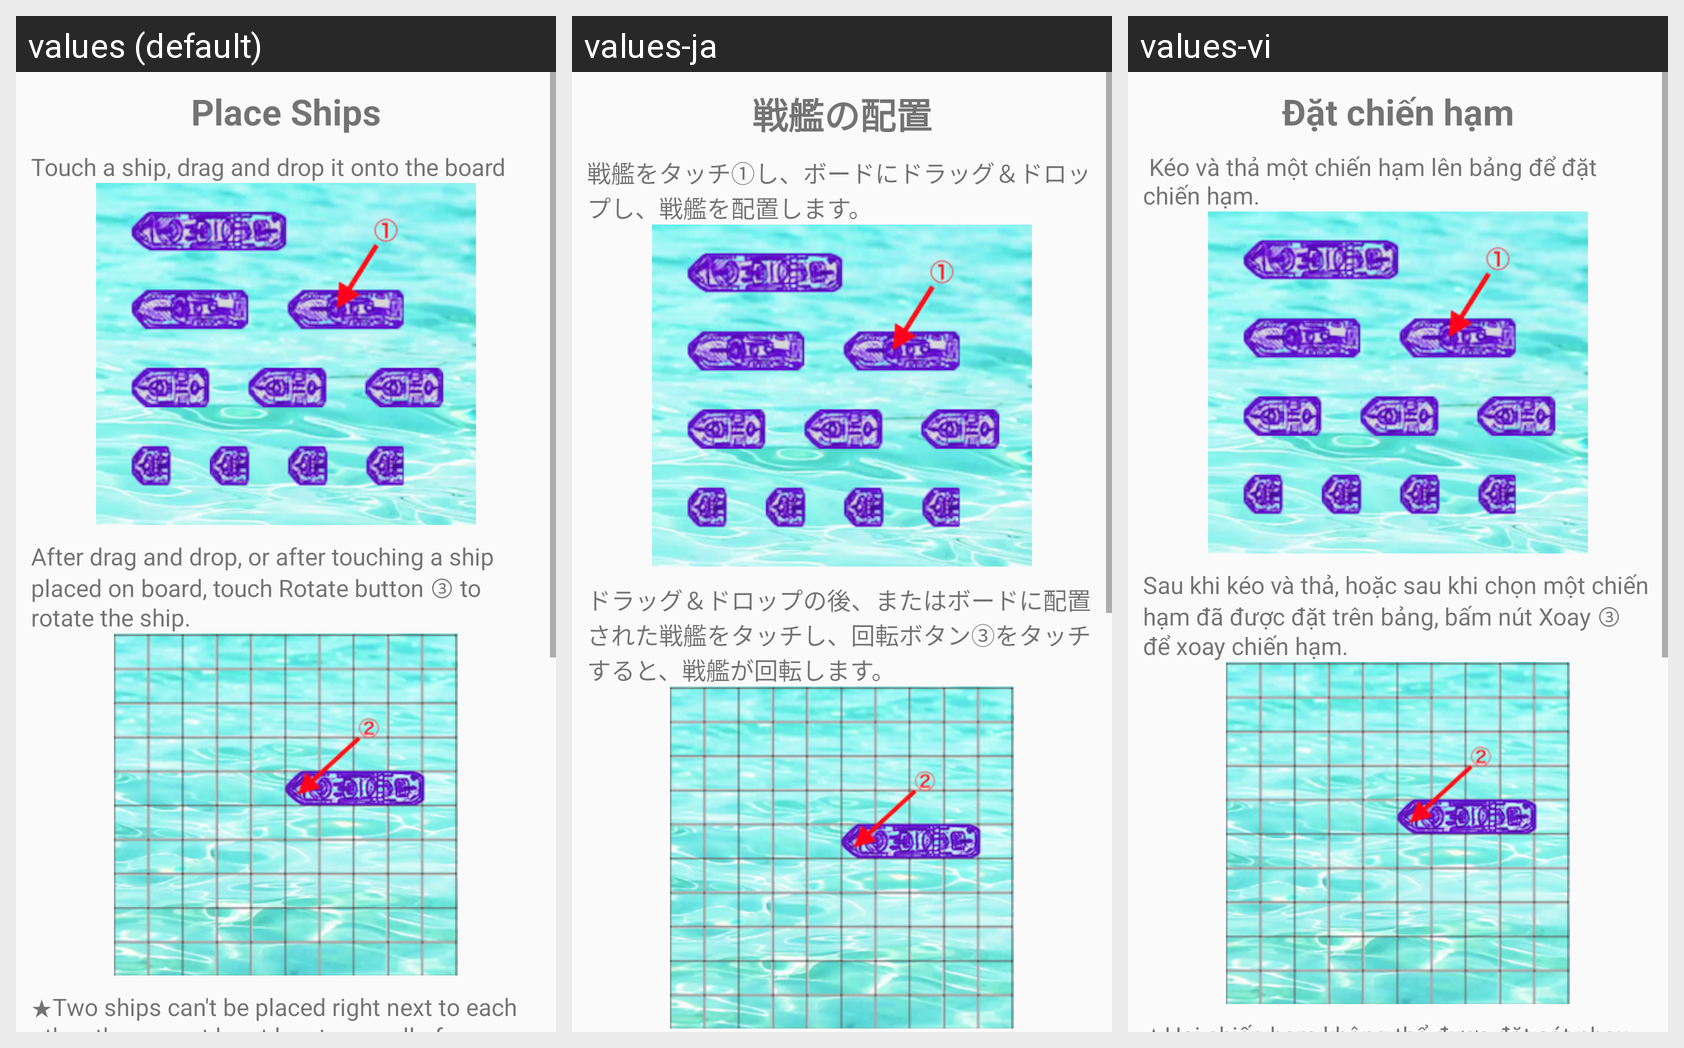

Here is an Android app screen in its default locale and in the app's own translations. Write out the translated-string differences for the strings that appear on this screen.
Android screen res/layout/how_to_play_dialog.xml rendered under 3 locales, left to right: values (default), values-ja, values-vi. Device: Nexus 5 (rendered at 1080×1920; each locale shown at half size, 540×960, under a caption strip naming it); theme AppTheme.
Strings drawn on this screen, with the default value and each locale's value (text and hints the layout hard-codes, and strings that could not be matched under every locale, appear in the picture but are not listed):

tv_htp_place_ship
  values: Place Ships
  values-ja: 戦艦の配置
  values-vi: Đặt chiến hạm

tv_htp_1
  values: Touch a ship, drag and drop it onto the board
  values-ja: 戦艦をタッチ①し、ボードにドラッグ＆ドロップし、戦艦を配置します。
  values-vi:  Kéo và thả một chiến hạm lên bảng để đặt chiến hạm.

tv_htp_2
  values: After drag and drop, or after touching a ship placed on board, touch Rotate button ③ to rotate the ship.
  values-ja: ドラッグ＆ドロップの後、またはボードに配置された戦艦をタッチし、回転ボタン③をタッチすると、戦艦が回転します。
  values-vi: Sau khi kéo và thả, hoặc sau khi chọn một chiến hạm đã được đặt trên bảng, bấm nút Xoay ③ để xoay chiến hạm.
